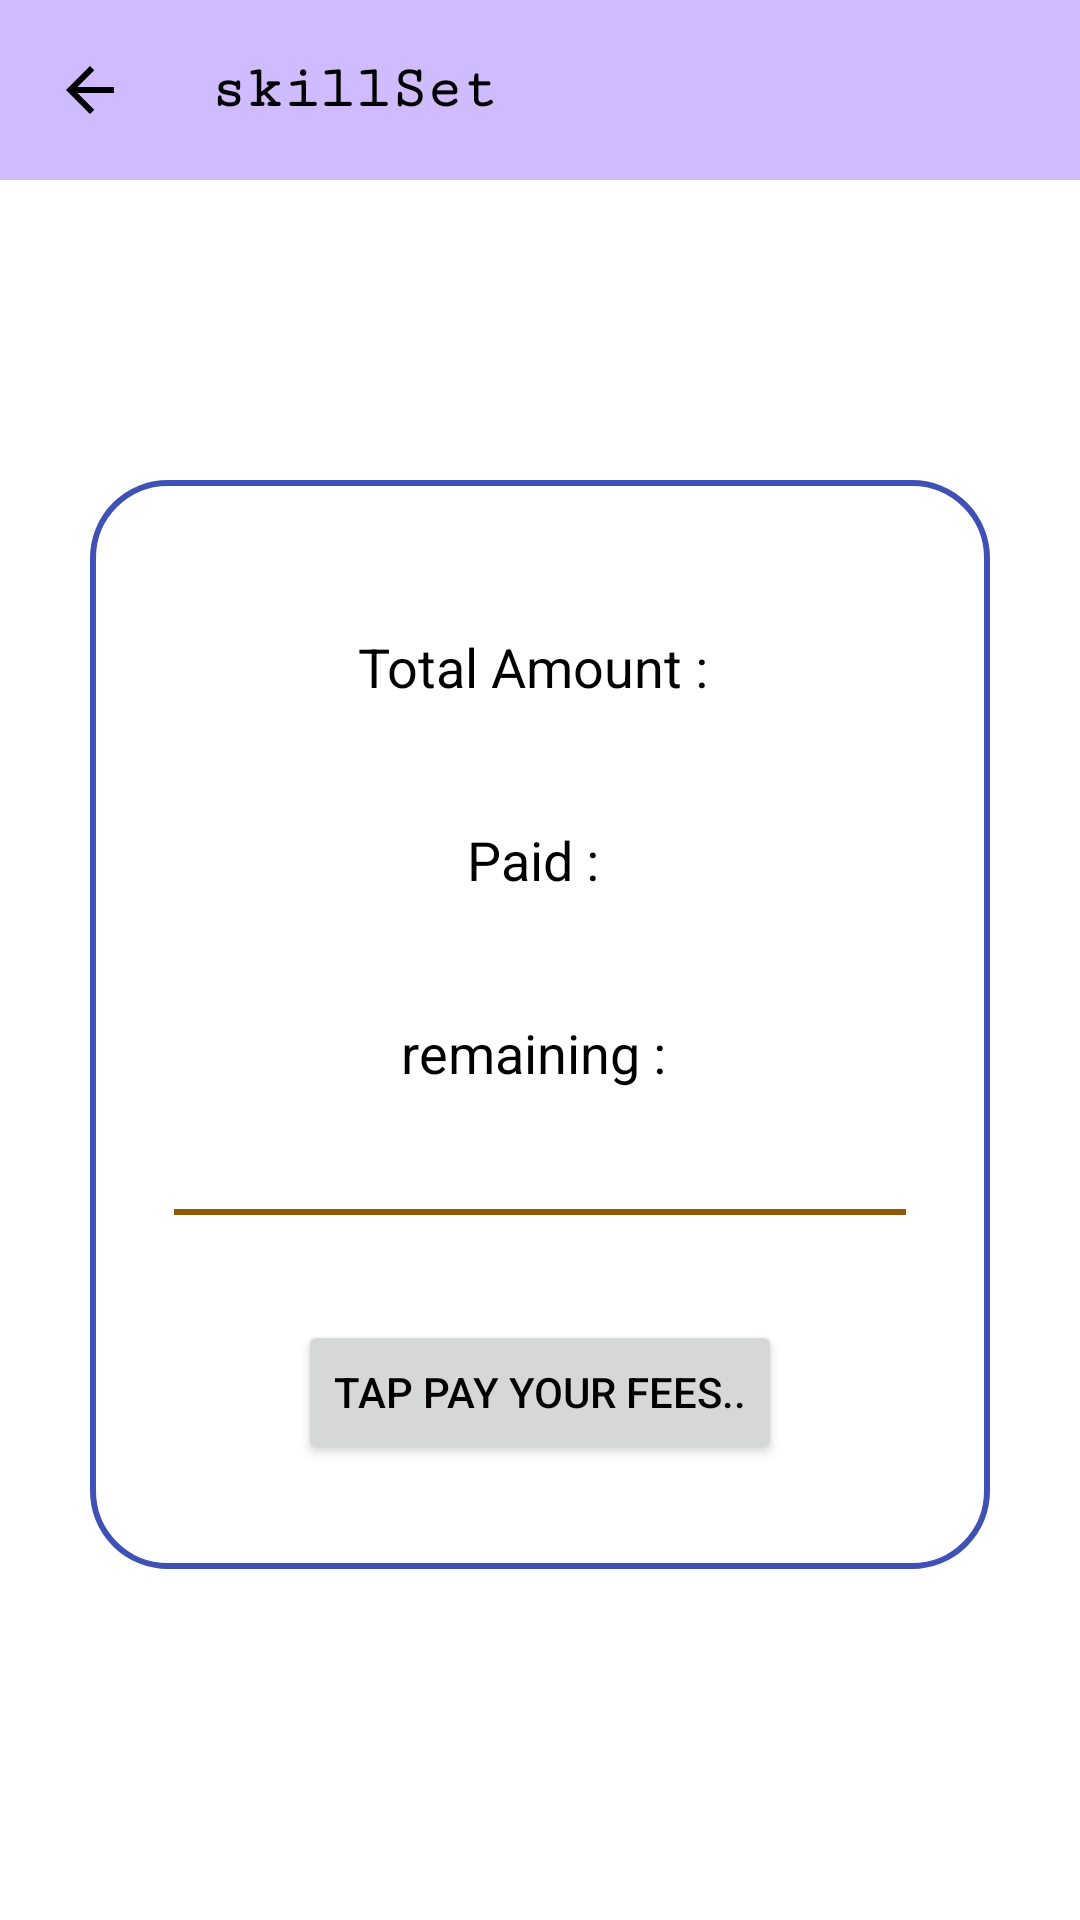

This screen was rendered from an Android layout file. Write that file and the resources it references.
<!-- AndroidManifest.xml: application theme Theme.Back_Benchers -->
<!-- res/layout/activity_student_pay_fees.xml -->
<LinearLayout xmlns:android="http://schemas.android.com/apk/res/android"
        xmlns:tools="http://schemas.android.com/tools"
        android:layout_width="match_parent"
        android:layout_height="match_parent"
        android:background="@color/white"
        android:orientation="vertical">

        <include layout="@layout/toolbar_backbtn" />

        <RelativeLayout
            android:layout_width="300dp"
            android:layout_height="wrap_content"
            android:layout_marginHorizontal="30dp"
            android:layout_marginTop="100dp"
            android:background="@drawable/file_round_outline_fees"
            android:padding="10dp">

            <TextView
                android:id="@+id/feesptotal"
                android:layout_width="wrap_content"
                android:layout_height="wrap_content"
                android:layout_centerHorizontal="true"
                android:layout_marginTop="40dp"
                android:text="Total Amount : "
                android:textColor="@color/black"
                android:textSize="18sp"
                tools:ignore="HardcodedText" />

            <TextView
                android:id="@+id/feespaid"
                android:layout_width="wrap_content"
                android:layout_height="wrap_content"
                android:layout_below="@+id/feesptotal"
                android:layout_centerHorizontal="true"
                android:layout_marginTop="40dp"
                android:text="Paid : "
                android:textColor="@color/black"
                android:textSize="18sp"
                tools:ignore="HardcodedText" />

            <TextView
                android:id="@+id/remfees"
                android:layout_width="wrap_content"
                android:layout_height="wrap_content"
                android:layout_below="@+id/feespaid"
                android:layout_centerHorizontal="true"
                android:layout_marginTop="40dp"
                android:text="remaining : "
                android:textColor="@color/black"
                android:textSize="18sp"
                tools:ignore="HardcodedText" />

            <View
                android:id="@+id/divideFees"
                android:layout_width="match_parent"
                android:layout_height="2dp"
                android:layout_below="@+id/remfees"
                android:layout_marginHorizontal="18dp"
                android:layout_marginTop="40dp"
                android:background="#915A09" />

            <Button
                android:id="@+id/btnPayFees"
                android:layout_width="wrap_content"
                android:layout_height="wrap_content"
                android:layout_below="@+id/divideFees"
                android:layout_centerHorizontal="true"
                android:layout_gravity="center_horizontal"
                android:layout_marginTop="35dp"
                android:layout_marginBottom="25dp"
                android:text="Tap Pay Your Fees.."
                android:textColor="@color/black"
                tools:ignore="HardcodedText" />

        </RelativeLayout>

    </LinearLayout>
<!-- res/layout/toolbar_backbtn.xml (included above) -->
<?xml version="1.0" encoding="utf-8"?>
<RelativeLayout xmlns:android="http://schemas.android.com/apk/res/android"
    xmlns:app="http://schemas.android.com/apk/res-auto"
    xmlns:tools="http://schemas.android.com/tools"
    android:layout_width="match_parent"
    android:layout_height="wrap_content"
    android:background="#CFBBFE">

    <RelativeLayout
        android:layout_width="match_parent"
        android:layout_height="wrap_content"
        android:layout_centerVertical="true"
        android:padding="15dp">

        <ImageButton
            android:id="@+id/backBtn_1"
            android:layout_width="30dp"
            android:layout_height="30dp"
            android:layout_centerVertical="true"
            android:background="?attr/selectableItemBackgroundBorderless"
            android:contentDescription="TODO"
            android:src="@drawable/file_back_btn"
            app:tint="@color/black"
            tools:ignore="ContentDescription,HardcodedText,TouchTargetSizeCheck" />

        <TextView
            android:id="@+id/txtId_appBar"
            android:layout_width="wrap_content"
            android:layout_height="wrap_content"
            android:layout_centerVertical="true"
            android:layout_marginStart="25dp"
            android:layout_toEndOf="@id/backBtn_1"
            android:fontFamily="serif-monospace"
            android:text="@string/app_name"
            android:textColor="@color/black"
            android:textSize="20sp"
            android:textStyle="bold" />

    </RelativeLayout>

</RelativeLayout>
<!-- resources referenced by this layout -->
<resources>
  <color name="black">#FF000000</color>
  <color name="white">#FFFFFFFF</color>
  <!-- drawable file_back_btn (drawable) -->
  <vector xmlns:android="http://schemas.android.com/apk/res/android"
      android:width="24dp"
      android:height="24dp"
      android:autoMirrored="true"
      android:tint="#ADDBFF"
      android:viewportWidth="24"
      android:viewportHeight="24">
  
      <path
          android:fillColor="@android:color/white"
          android:pathData="M20,11H7.83l5.59,-5.59L12,4l-8,8 8,8 1.41,-1.41L7.83,13H20v-2z" />
  
  </vector>
  <!-- drawable file_round_outline_fees (drawable) -->
  <shape xmlns:android="http://schemas.android.com/apk/res/android">
  
      <solid android:color="@android:color/transparent" /> 
  
      <stroke
          android:width="2dp"
          android:color="#3F51B5" />
  
      <corners android:radius="25dp" />
  
  </shape>
  <string name="app_name">skillSet</string>
  <style name="Theme.Back_Benchers" parent="Base.Theme.Back_Benchers" />
  <style name="Base.Theme.Back_Benchers" parent="Theme.Material3.DayNight.NoActionBar">
  
          
  
          <item name="colorPrimary">@color/my_Pirmary</item>
  
          <item name="colorPrimaryVariant">@color/my_Pirmary</item>
  
          <item name="android:statusBarColor">@color/my_Pirmary</item>
  
      </style>
  <color name="my_Pirmary">#CFBBFE</color>
</resources>
